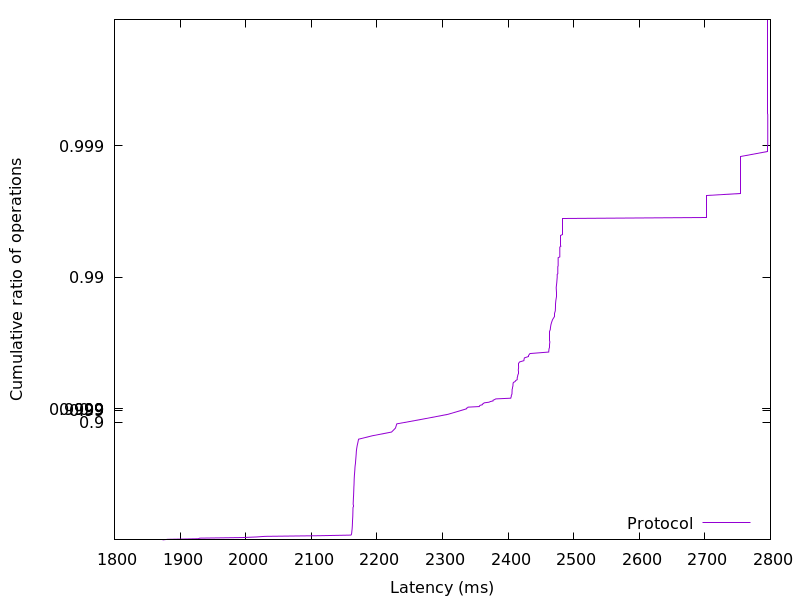

The table this chart was drawn from, first rows:
1873.383424, 0.01
1881, 0.02
1928, 0.03
1930, 0.04
1995, 0.05
2017, 0.06
2030, 0.07
2113, 0.08
2161, 0.09
2161, 0.1
2161, 0.11
2162, 0.12
2162, 0.13
2162, 0.14
2162, 0.15
2162, 0.16
2162, 0.17
2162, 0.18
2162, 0.19
2162, 0.2
2162, 0.21
2163, 0.22
2163, 0.23
2163, 0.24
2163, 0.25
2163, 0.26
2163, 0.27
2163, 0.28
2163, 0.29
2163, 0.3
2163, 0.31
2163, 0.32
2163, 0.33
2163, 0.34
2163, 0.35
2163, 0.36
2163, 0.37
2163, 0.38
2163, 0.39
2164, 0.4
2164, 0.41
2164, 0.42
2164, 0.43
2164, 0.44
2164, 0.45
2164, 0.46
2164, 0.47
2164, 0.48
2164, 0.49
2164, 0.5
2164, 0.51
2164, 0.52
2164, 0.53
2164, 0.54
2165, 0.55
2165, 0.56
2165, 0.57
2165, 0.58
2165, 0.59
2165, 0.6
2165, 0.61
... 298 more rows
